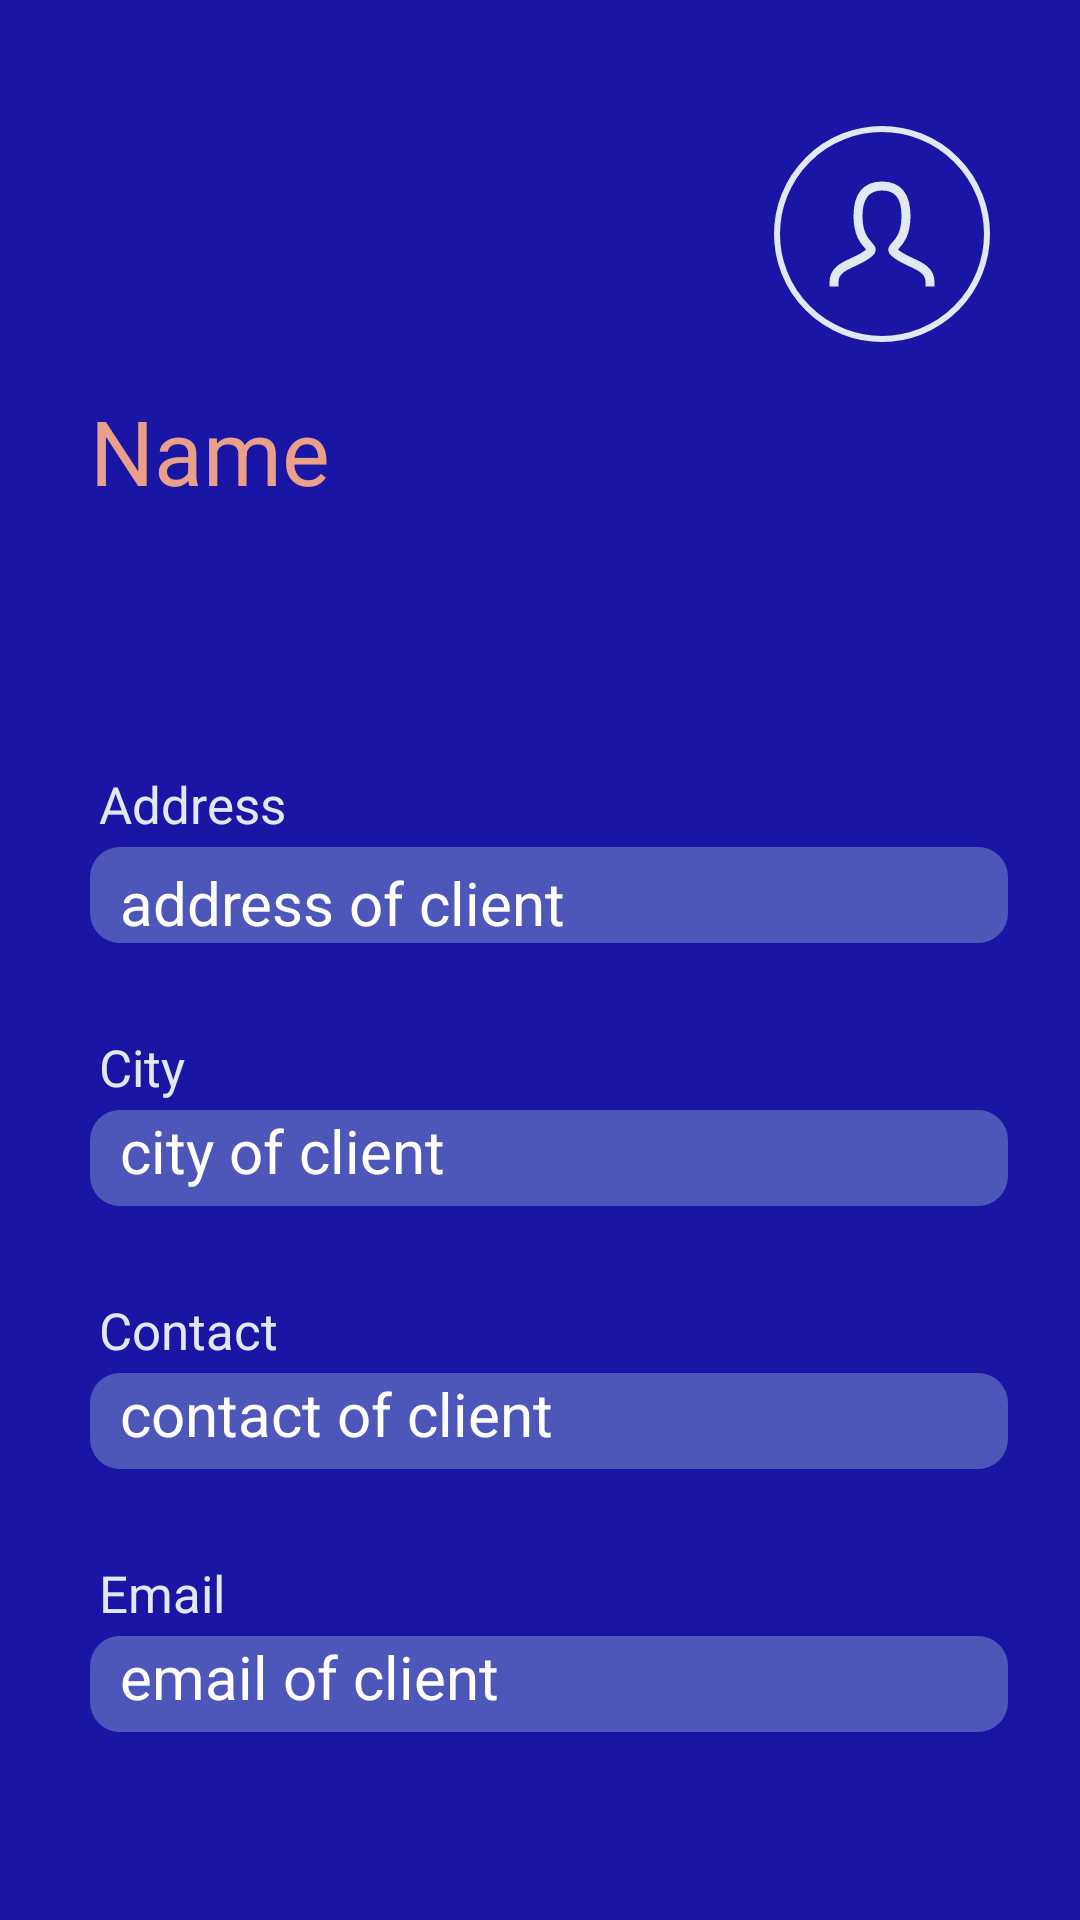

The Android layout XML behind this screen, and the referenced resources:
<!-- AndroidManifest.xml: application theme Theme.ScheduleLawyer -->
<!-- res/layout/activity_client_personal.xml -->
<?xml version="1.0" encoding="utf-8"?>
<androidx.constraintlayout.widget.ConstraintLayout xmlns:android="http://schemas.android.com/apk/res/android"
    xmlns:app="http://schemas.android.com/apk/res-auto"
    xmlns:tools="http://schemas.android.com/tools"
    android:layout_width="match_parent"
    android:layout_height="match_parent"
    tools:context=".client_personal"
    android:background="@color/purple">


    <ImageView
        android:layout_width="0dp"
        android:layout_height="0dp"
        android:background="@drawable/img"
        app:layout_constraintWidth_default="percent"
        app:layout_constraintHeight_default="percent"
        app:layout_constraintWidth_percent="0.2"
        app:layout_constraintHeight_percent="0.15"
        app:layout_constraintTop_toTopOf="parent"
        app:layout_constraintEnd_toEndOf="parent"
        android:layout_marginRight="30dp"
        android:layout_marginTop="30dp"
   />

    <TextView
        android:id="@+id/name"
        android:layout_width="0dp"
        android:layout_height="0dp"
        app:layout_constraintStart_toStartOf="parent"
        app:layout_constraintTop_toTopOf="parent"
        app:layout_constraintHeight_percent="0.06"
        app:layout_constraintWidth_percent="0.8"
        android:layout_marginTop="130dp"
        android:text="Name"
        android:textSize="30dp"
        android:layout_marginStart="30dp"
        android:textColor="@color/accent"
        />

    <Button
        android:id="@+id/cases_button"
        android:layout_width="0dp"
        android:layout_height="0dp"
        app:layout_constraintStart_toStartOf="parent"
        app:layout_constraintTop_toBottomOf="@id/name"
        app:layout_constraintHeight_default="percent"
        app:layout_constraintWidth_default="percent"
        app:layout_constraintWidth_percent="0.4"
        app:layout_constraintHeight_percent="0.06"
        android:layout_marginTop="20dp"
        android:layout_marginStart="30dp"
        android:text="Cases"
        android:textSize="20dp"
        android:textColor="@color/purple"
        android:background="@drawable/buttonbackgroundgrey"
        />

    <Button
        android:id="@+id/schedule_button"
        android:layout_width="0dp"
        android:layout_height="0dp"
        app:layout_constraintTop_toBottomOf="@id/name"
        app:layout_constraintEnd_toEndOf="parent"
        app:layout_constraintHeight_default="percent"
        app:layout_constraintWidth_default="percent"
        app:layout_constraintWidth_percent="0.4"
        app:layout_constraintHeight_percent="0.06"
        android:layout_marginTop="20dp"
        android:layout_marginRight="30dp"
        android:text="SCHEDULE"
        android:textSize="20dp"
        android:textColor="@color/purple"
        android:background="@drawable/buttonbackgroundgrey"
        />


    <TextView
        android:id="@+id/address"
        android:layout_width="0dp"
        android:layout_height="0dp"
        app:layout_constraintStart_toStartOf="parent"
        app:layout_constraintEnd_toEndOf="parent"
        app:layout_constraintTop_toBottomOf="@+id/cases_button"
        app:layout_constraintHeight_percent="0.04"
        app:layout_constraintWidth_percent="0.9"
        android:layout_marginTop="30dp"
        android:text="Address"
        android:textSize="17dp"
        android:layout_marginStart="30dp"
        android:textColor="@color/bg"
        />

    <TextView
        android:id="@+id/editAddress"
        android:layout_width="0dp"
        android:layout_height="0dp"
        app:layout_constraintTop_toBottomOf="@+id/address"
        app:layout_constraintStart_toStartOf="parent"
        app:layout_constraintWidth_default="percent"
        app:layout_constraintHeight_default="percent"
        app:layout_constraintHeight_percent="0.05"
        app:layout_constraintWidth_percent="0.85"
        android:background="@drawable/buttonbackgroundlightpurple"
        android:text="address of client"
        android:textColor="@color/white"
        android:textSize="20dp"
        android:layout_marginStart="30dp"
        android:paddingStart="10dp"
        android:paddingTop="5dp"
        />

    <TextView
        android:id="@+id/city"
        android:layout_width="0dp"
        android:layout_height="0dp"
        app:layout_constraintStart_toStartOf="parent"
        app:layout_constraintEnd_toEndOf="parent"
        app:layout_constraintTop_toBottomOf="@+id/editAddress"
        app:layout_constraintHeight_percent="0.04"
        app:layout_constraintWidth_percent="0.9"
        android:layout_marginTop="30dp"
        android:text="City"
        android:textSize="17dp"
        android:layout_marginStart="30dp"
        android:textColor="@color/bg"
        />

    <TextView
        android:id="@+id/editCity"
        android:layout_width="0dp"
        android:layout_height="0dp"
        app:layout_constraintTop_toBottomOf="@+id/city"
        app:layout_constraintStart_toStartOf="parent"
        app:layout_constraintWidth_default="percent"
        app:layout_constraintHeight_default="percent"
        app:layout_constraintHeight_percent="0.05"
        app:layout_constraintWidth_percent="0.85"
        android:background="@drawable/buttonbackgroundlightpurple"
        android:text="city of client"
        android:textColor="@color/white"
        android:textSize="20dp"
        android:layout_marginStart="30dp"
        android:paddingStart="10dp"
        />

    <TextView
        android:id="@+id/contact"
        android:layout_width="0dp"
        android:layout_height="0dp"
        app:layout_constraintStart_toStartOf="parent"
        app:layout_constraintEnd_toEndOf="parent"
        app:layout_constraintTop_toBottomOf="@+id/editCity"
        app:layout_constraintHeight_percent="0.04"
        app:layout_constraintWidth_percent="0.9"
        android:layout_marginTop="30dp"
        android:text="Contact"
        android:textSize="17dp"
        android:layout_marginStart="30dp"
        android:textColor="@color/bg"
        />

    <TextView
        android:id="@+id/editContact"
        android:layout_width="0dp"
        android:layout_height="0dp"
        app:layout_constraintTop_toBottomOf="@+id/contact"
        app:layout_constraintStart_toStartOf="parent"
        app:layout_constraintWidth_default="percent"
        app:layout_constraintHeight_default="percent"
        app:layout_constraintHeight_percent="0.05"
        app:layout_constraintWidth_percent="0.85"
        android:background="@drawable/buttonbackgroundlightpurple"
        android:text="contact of client"
        android:textColor="@color/white"
        android:textSize="20dp"
        android:layout_marginStart="30dp"
        android:paddingStart="10dp"
        />

    <TextView
        android:id="@+id/email"
        android:layout_width="0dp"
        android:layout_height="0dp"
        app:layout_constraintStart_toStartOf="parent"
        app:layout_constraintEnd_toEndOf="parent"
        app:layout_constraintTop_toBottomOf="@+id/editContact"
        app:layout_constraintHeight_percent="0.04"
        app:layout_constraintWidth_percent="0.9"
        android:layout_marginTop="30dp"
        android:text="Email"
        android:textSize="17dp"
        android:layout_marginStart="30dp"
        android:textColor="@color/bg"
        />

    <TextView
        android:id="@+id/editEmail"
        android:layout_width="0dp"
        android:layout_height="0dp"
        app:layout_constraintTop_toBottomOf="@+id/email"
        app:layout_constraintStart_toStartOf="parent"
        app:layout_constraintWidth_default="percent"
        app:layout_constraintHeight_default="percent"
        app:layout_constraintHeight_percent="0.05"
        app:layout_constraintWidth_percent="0.85"
        android:background="@drawable/buttonbackgroundlightpurple"
        android:text="email of client"
        android:textColor="@color/white"
        android:textSize="20dp"
        android:layout_marginStart="30dp"
        android:paddingStart="10dp"
        />
</androidx.constraintlayout.widget.ConstraintLayout>
<!-- resources referenced by this layout -->
<resources>
  <color name="accent">#EA9F88</color>
  <color name="bg">#E0E8F1</color>
  <color name="purple">#1916A5</color>
  <color name="white">#ffffff</color>
  <!-- drawable buttonbackgroundlightpurple (drawable) -->
  <?xml version="1.0" encoding="utf-8"?>
  <shape xmlns:android="http://schemas.android.com/apk/res/android"
      android:shape="rectangle">
      <solid
          android:color="@color/purple_light"/>
      <corners
          android:radius="10dp"/>
  
  </shape>
  <!-- drawable img (drawable) -->
  <?xml version="1.0" encoding="utf-8"?>
  <layer-list xmlns:android="http://schemas.android.com/apk/res/android" >
  
      <item android:drawable="@drawable/circle"/>
      <item android:drawable="@drawable/ic_person"
          android:gravity="center"/>
  
  </layer-list>
  <style name="Theme.ScheduleLawyer" parent="Theme.AppCompat.DayNight.NoActionBar">
          
          <item name="colorPrimary">@color/purple</item>
          <item name="colorPrimaryVariant">@color/purple_light</item>
          <item name="colorOnPrimary">@color/grey</item>
          
          <item name="colorSecondary">@color/accent</item>
          <item name="colorSecondaryVariant">@color/accent</item>
          <item name="colorOnSecondary">@color/grey</item>
          
          <item name="android:statusBarColor" tools:targetApi="l">?attr/colorPrimaryVariant</item>
          
      </style>
  <color name="purple_light">#4D56B9</color>
  <!-- drawable circle (drawable) -->
  <shape xmlns:android="http://schemas.android.com/apk/res/android"
      android:innerRadius="0dp"
      android:shape="ring"
      android:thicknessRatio="2"
      android:useLevel="false" >
      <solid android:color="@android:color/transparent" />
  
      <stroke
          android:width="2dp"
          android:color="@color/bg" />
  </shape>
  <!-- drawable ic_person (drawable) -->
  <vector xmlns:android="http://schemas.android.com/apk/res/android"
      android:width="48dp"
      android:height="48dp"
      android:viewportWidth="24"
      android:viewportHeight="24">
    <path
        android:pathData="M4,20C4,17 8,17 10,15C11,14 8,14 8,9C8,5.667 9.333,4 12,4C14.667,4 16,5.667 16,9C16,14 13,14 14,15C16,17 20,17 20,20"
        android:strokeLineJoin="miter"
        android:strokeWidth="1.5"
        android:fillColor="#00000000"
        android:strokeColor="#E0E8F1"
        android:strokeLineCap="square"/>
  </vector>
  <color name="grey">#DFDDEF</color>
</resources>
